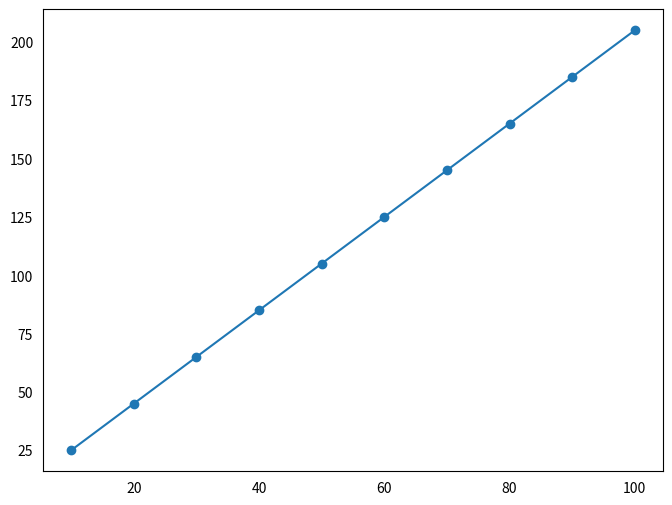

Recreate this plot in Python.
# importing matplotlib library
import matplotlib.pyplot as plt

# making points to be plotted on x-axis and y-axis
X_axis = [i for i in range (10, 110, 10)]
Y_axis = [2*j+5 for j in range (10, 110, 10)]

# printing points to be plotted on the x and y-axis
print("Points on x-axis are: ", X_axis)
print("Points on y-axis are: ", Y_axis)

plt.figure(figsize = (8,6))
plt.tick_params(left = False, bottom = False)
plt.plot(X_axis, Y_axis)
plt.scatter(X_axis, Y_axis)
plt.show()
